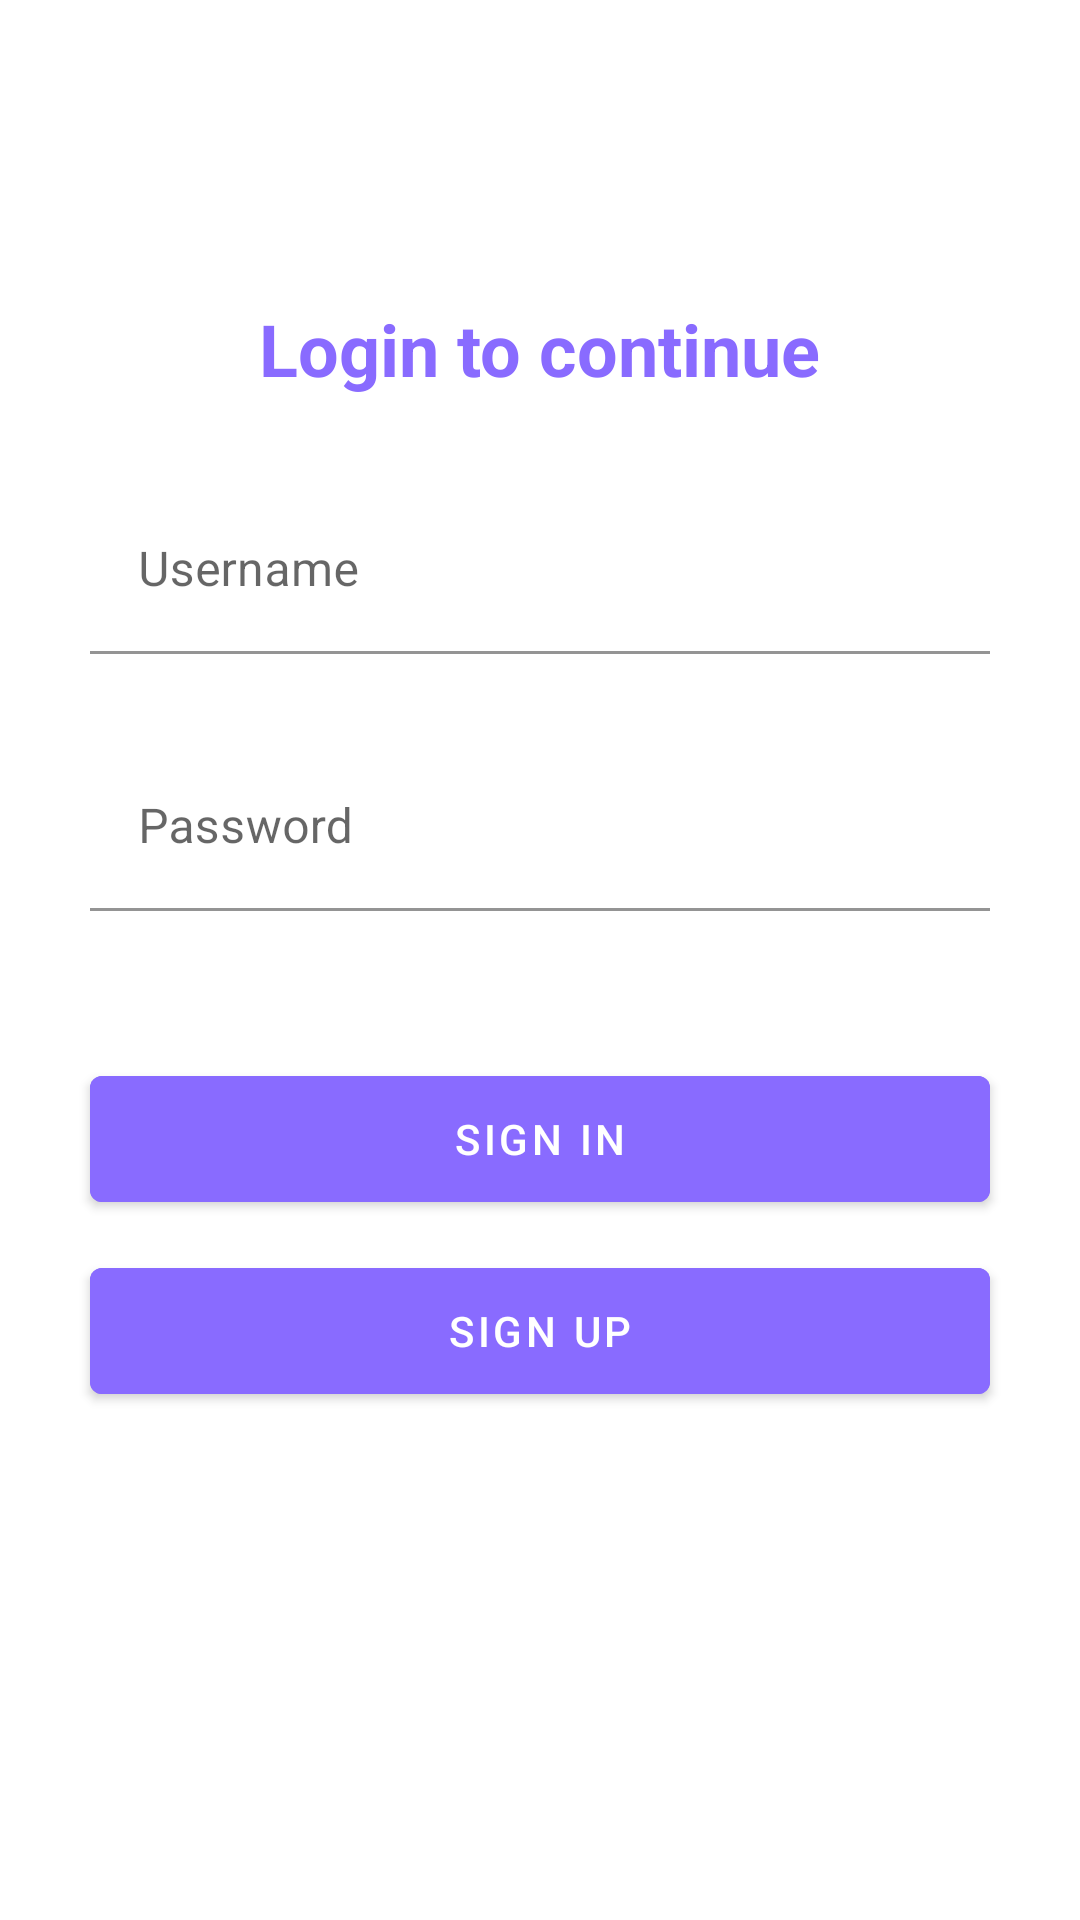

Reconstruct the res/layout file that produces this screen, plus the resources it refers to.
<!-- AndroidManifest.xml: application theme Theme.MadCamp2 -->
<!-- res/layout/activity_sign_in.xml -->
<?xml version="1.0" encoding="utf-8"?>
<LinearLayout xmlns:android="http://schemas.android.com/apk/res/android"
    android:layout_width="match_parent"
    android:layout_height="match_parent"
    android:orientation="vertical" >

    <TextView
        android:layout_width="wrap_content"
        android:text = "Login to continue"
        android:layout_marginTop="100dp"
        android:textSize = "24sp"
        android:textStyle="bold"
        android:textColor ="@color/light_purple"
        android:layout_gravity="center_horizontal"
        android:layout_height="wrap_content"/>

    <com.google.android.material.textfield.TextInputLayout
        android:layout_width="match_parent"
        android:layout_height="wrap_content">
        <com.google.android.material.textfield.TextInputEditText
            android:layout_width="match_parent"
            android:id="@+id/sign_in_username"
            android:layout_marginTop="30dp"
            android:layout_marginStart="30dp"
            android:layout_marginEnd="30dp"
            android:background="@color/white"
            android:hint="Username"
            android:inputType="text"
            android:layout_height="wrap_content" />
    </com.google.android.material.textfield.TextInputLayout>
    <com.google.android.material.textfield.TextInputLayout
        android:layout_width="match_parent"
        android:layout_height="wrap_content">
        <com.google.android.material.textfield.TextInputEditText
            android:layout_width="match_parent"
            android:id="@+id/sign_in_password"
            android:layout_marginTop="30dp"
            android:layout_marginStart="30dp"
            android:layout_marginEnd="30dp"
            android:inputType="textPassword"
            android:background="@color/white"
            android:hint="Password"
            android:layout_height="wrap_content" />
    </com.google.android.material.textfield.TextInputLayout>

    <TextView
        android:id="@+id/sign_in_alert"
        android:layout_height="wrap_content"
        android:layout_width="wrap_content" />
    <com.google.android.material.button.MaterialButton
        android:id="@+id/sign_in_button"
        android:layout_width="match_parent"
        android:layout_marginTop="30dp"
        android:layout_marginLeft="30dp"
        android:layout_marginRight="30dp"
        android:textColor="@color/white"
        android:minHeight="54dp"
        android:backgroundTint="@color/light_purple"
        android:layout_height="wrap_content"
        android:text="Sign In" />
    <com.google.android.material.button.MaterialButton
        android:id="@+id/sign_up_button"
        android:layout_width="match_parent"
        android:layout_marginTop="10dp"
        android:minHeight="54dp"
        android:layout_marginLeft="30dp"
        android:layout_marginRight="30dp"
        android:textColor="@color/white"
        android:backgroundTint="@color/light_purple"
        android:layout_height="wrap_content"
        android:text="Sign Up" />

    <ImageView
        android:layout_marginLeft="-25dp"
        android:layout_width="wrap_content"
        android:layout_height="wrap_content"
        android:background="@drawable/signin" />
</LinearLayout>
<!-- resources referenced by this layout -->
<resources>
  <color name="light_purple">#896bff</color>
  <color name="white">#FFFFFFFF</color>
  <style name="Theme.MadCamp2" parent="Theme.MaterialComponents.DayNight.NoActionBar">
          
          <item name="colorPrimary">@color/light_purple</item>
          <item name="colorPrimaryVariant">@color/purple_700</item>
          <item name="colorOnPrimary">@color/white</item>
          
          <item name="colorSecondary">@color/teal_200</item>
          <item name="colorSecondaryVariant">@color/teal_700</item>
          <item name="colorOnSecondary">@color/black</item>
          
          <item name="android:statusBarColor" tools:targetApi="l">?attr/colorPrimaryVariant</item>
          
      </style>
  <color name="purple_700">#FF3700B3</color>
  <color name="teal_200">#FF03DAC5</color>
  <color name="teal_700">#FF018786</color>
  <color name="black">#FF000000</color>
</resources>
